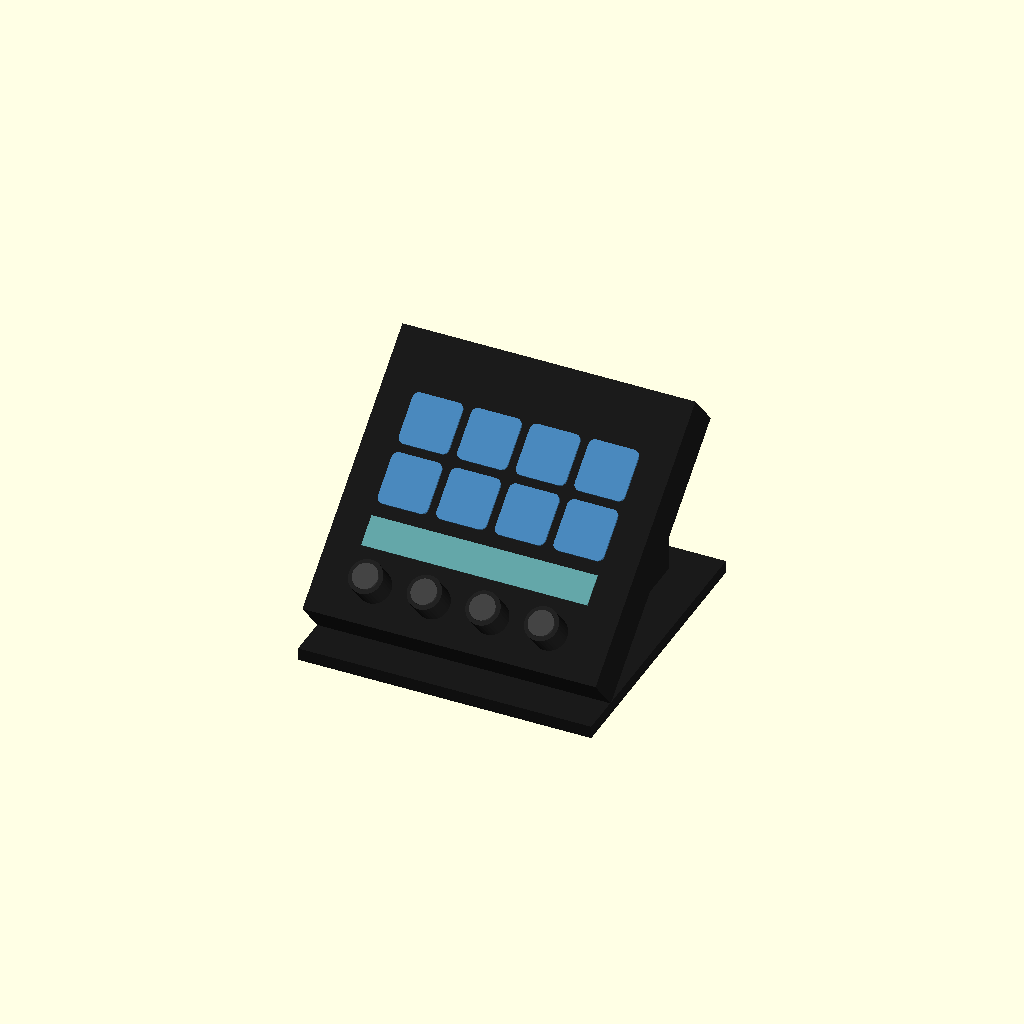
Cell 1 — every parameter at its default value.
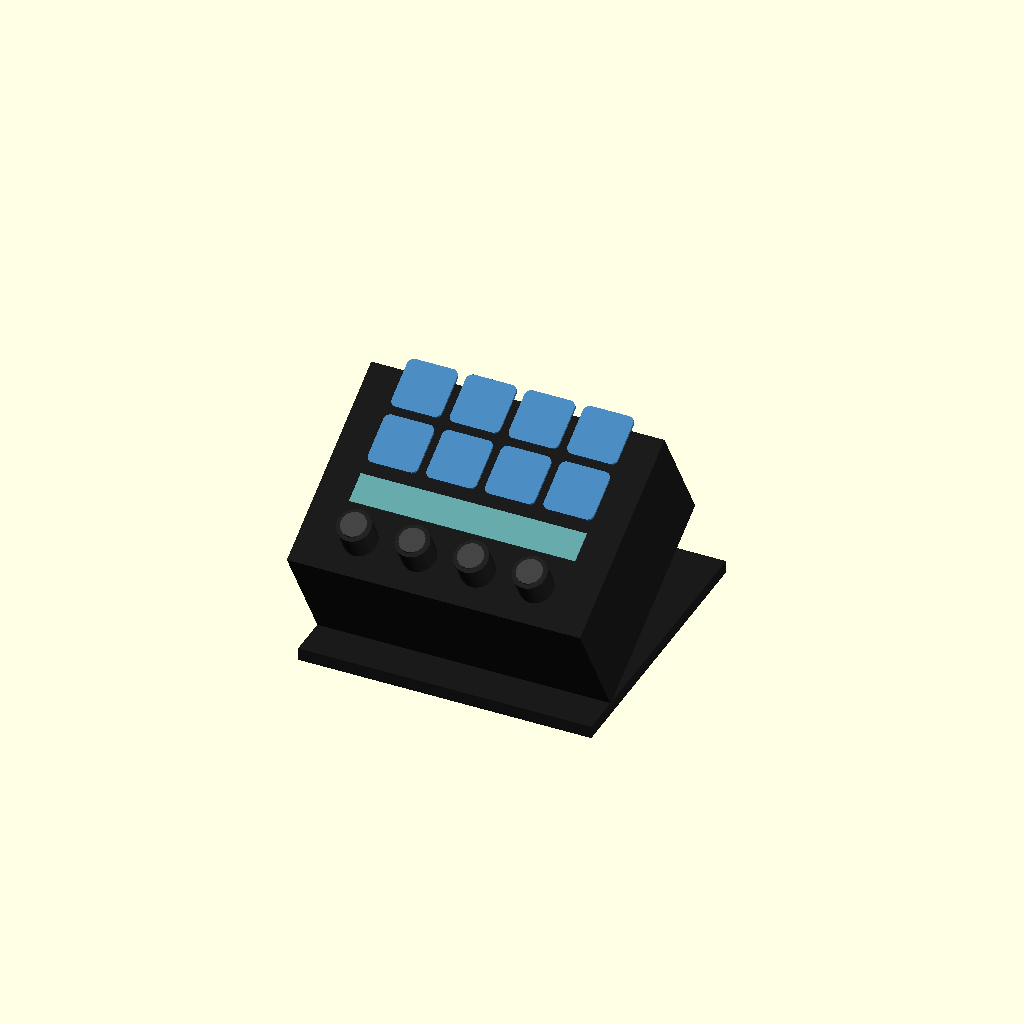
Cell 2 — face_angle set to 30, the other parameters unchanged.
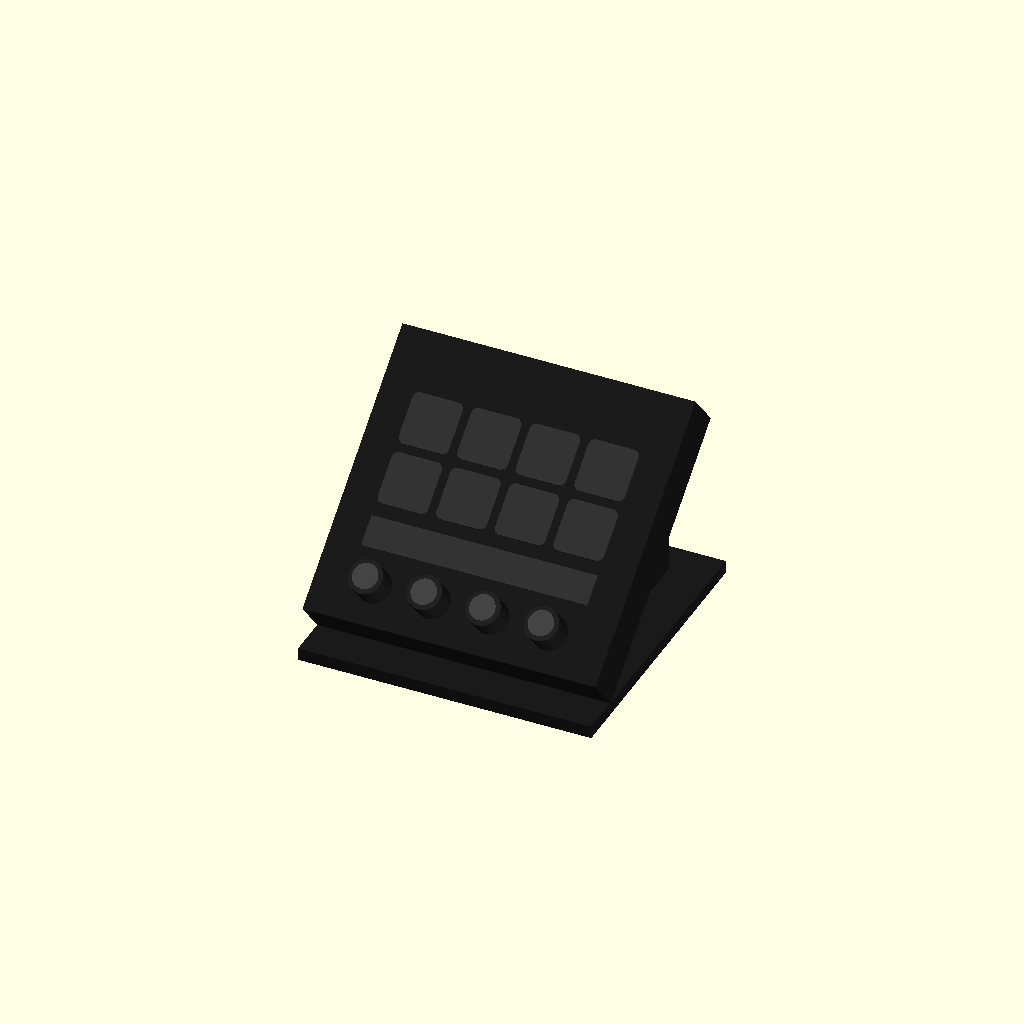
Cell 3 — lit set to false, the other parameters unchanged.
All cells are drawn from one camera (rotation 55°, 0°, 25°, orthographic, colour scheme Cornfield), so only the parameter changes between them.
Source of the model, parts/stream_deck_plus/stream_deck_plus.scad:
// Elgato Stream Deck +, as a workshop model: eight LCD keys in two rows of
// four, a touch strip under them and four knobs under that, on a body whose
// face slopes up toward the back on a stand that is part of the device. The
// controller a person at the bench jogs the machines with
// (apothecary/firmware/deck_control.py); the garage stands it at the
// workbench's front edge.
//
// Built from the maker's published figures, not from anyone's mesh. The
// origin is the front-left bottom corner of the base plate; X runs right, Y
// runs back, Z runs up -- the site's convention for a thing on the bench.
//
// Every dimension that is the maker's is named as such; the rest are assumed,
// say so, and are listed in README.md beside this file. Nothing here is a
// trademark: "Stream Deck +" names what the part models.

// Customizer parameters
face_angle = 40;   // [30:0.5:41] The face's slope from the bench (degrees): assumed; the maker gives the overall size alone, so the body's thickness follows from this
lit = true;        // Draw the keys and the strip lit, as a deck apothecary is drawing shows them

/* [Hidden] */
$fn = 32;
eps = 0.5;   // how far a part sinks into what it stands on, so the union is one closed mesh

// --- published (Elgato's technical specifications page) ---
width = 140; depth = 138; height = 110;   // overall, the stand included
key_cols = 4; key_rows = 2;               // eight LCD keys
knobs = 4;                                // four encoders with a push function
strip = [108, 14];                        // the LCD touch panel

// --- assumed: how the body is laid out ---
plate_t = 6;        // the base plate the body and its stand share
set_back = 20;      // the body's front edge behind the plate's, where the plate shows under the knobs
key = 24;           // a key's face, square
key_pitch = 28;     // centre to centre, so the four keys span the strip's width
key_r = 3;          // a key's corner radius
key_proud = 1;      // a key's face above the body's
knob_d = 16; knob_h = 14;
stand = [100, 32];  // the stand under the body's back: its width and depth
// where each row stands along the face, from the body's front edge
knob_s = 18;
strip_s = 34;
key_s = [66, 94];

// --- derived, so the envelope is the maker's whatever the angle ---
// The body is a slab `body_l` long and `body_t` thick, tilted by face_angle on
// the plate, its front edge set_back behind the plate's front. Its back-bottom
// corner reaches depth - body_t * sin(a) and its back-top corner reaches the
// maker's height: two equations, which give the slab's length and thickness.
avail = depth - set_back;
rise = height - (plate_t - eps);   // the body sinks eps into the plate, so its top still reaches the maker's height
body_l = (avail * cos(face_angle) - rise * sin(face_angle)) / cos(2 * face_angle);
body_t = (rise * cos(face_angle) - avail * sin(face_angle)) / cos(2 * face_angle);

function key_x(i) = width / 2 + (i - (key_cols - 1) / 2) * key_pitch;

module rounded_square(size, r) {
    offset(r = r) offset(delta = -r) square(size);
}

// a key's face: a rounded square standing key_proud of the body, lit or dark
module key_face(at) {
    color(lit ? "steelblue" : "#303030")
        translate([at.x - key / 2, at.y - key / 2, body_t - eps])
            linear_extrude(key_proud + eps) rounded_square([key, key], key_r);
}

module knob(at) {
    color("#202020") translate([at.x, at.y, body_t - eps]) cylinder(d = knob_d, h = knob_h + eps);
    color("#404040") translate([at.x, at.y, body_t + knob_h - eps]) cylinder(d = knob_d - 4, h = 1 + eps);
}

// the body in its own frame: x across, y along the slope from the front edge, z its thickness
module body() {
    color("#1a1a1a") cube([width, body_l, body_t]);
    for (r = [0 : key_rows - 1]) for (c = [0 : key_cols - 1])
        key_face([key_x(c), key_s[r]]);
    color(lit ? "cadetblue" : "#303030")
        translate([(width - strip[0]) / 2, strip_s, body_t - eps]) cube([strip[0], strip[1], eps + 0.5]);
    for (c = [0 : knobs - 1]) knob([key_x(c), knob_s]);
}

module stream_deck_plus() {
    color("#1a1a1a") cube([width, depth, plate_t]);
    // the body, tilted on the plate from its front edge
    translate([0, set_back, plate_t - eps]) rotate([face_angle, 0, 0]) body();
    // the stand: from the plate up to the body's underside, under its back
    back = set_back + body_l * cos(face_angle);
    color("#1a1a1a") translate([(width - stand[0]) / 2, 0, 0]) rotate([90, 0, 90])
        linear_extrude(stand[0]) polygon([
            [back - stand[1], plate_t - eps],
            [back, plate_t - eps],
            [back, plate_t + (back - set_back) * tan(face_angle)],
            [back - stand[1], plate_t + (back - stand[1] - set_back) * tan(face_angle)],
        ]);
}

stream_deck_plus();
Parameter table extracted from the source (name, type, default, range or options):
face_angle: number, default 40, range 30 to 41, step 0.5
lit: bool, default true
